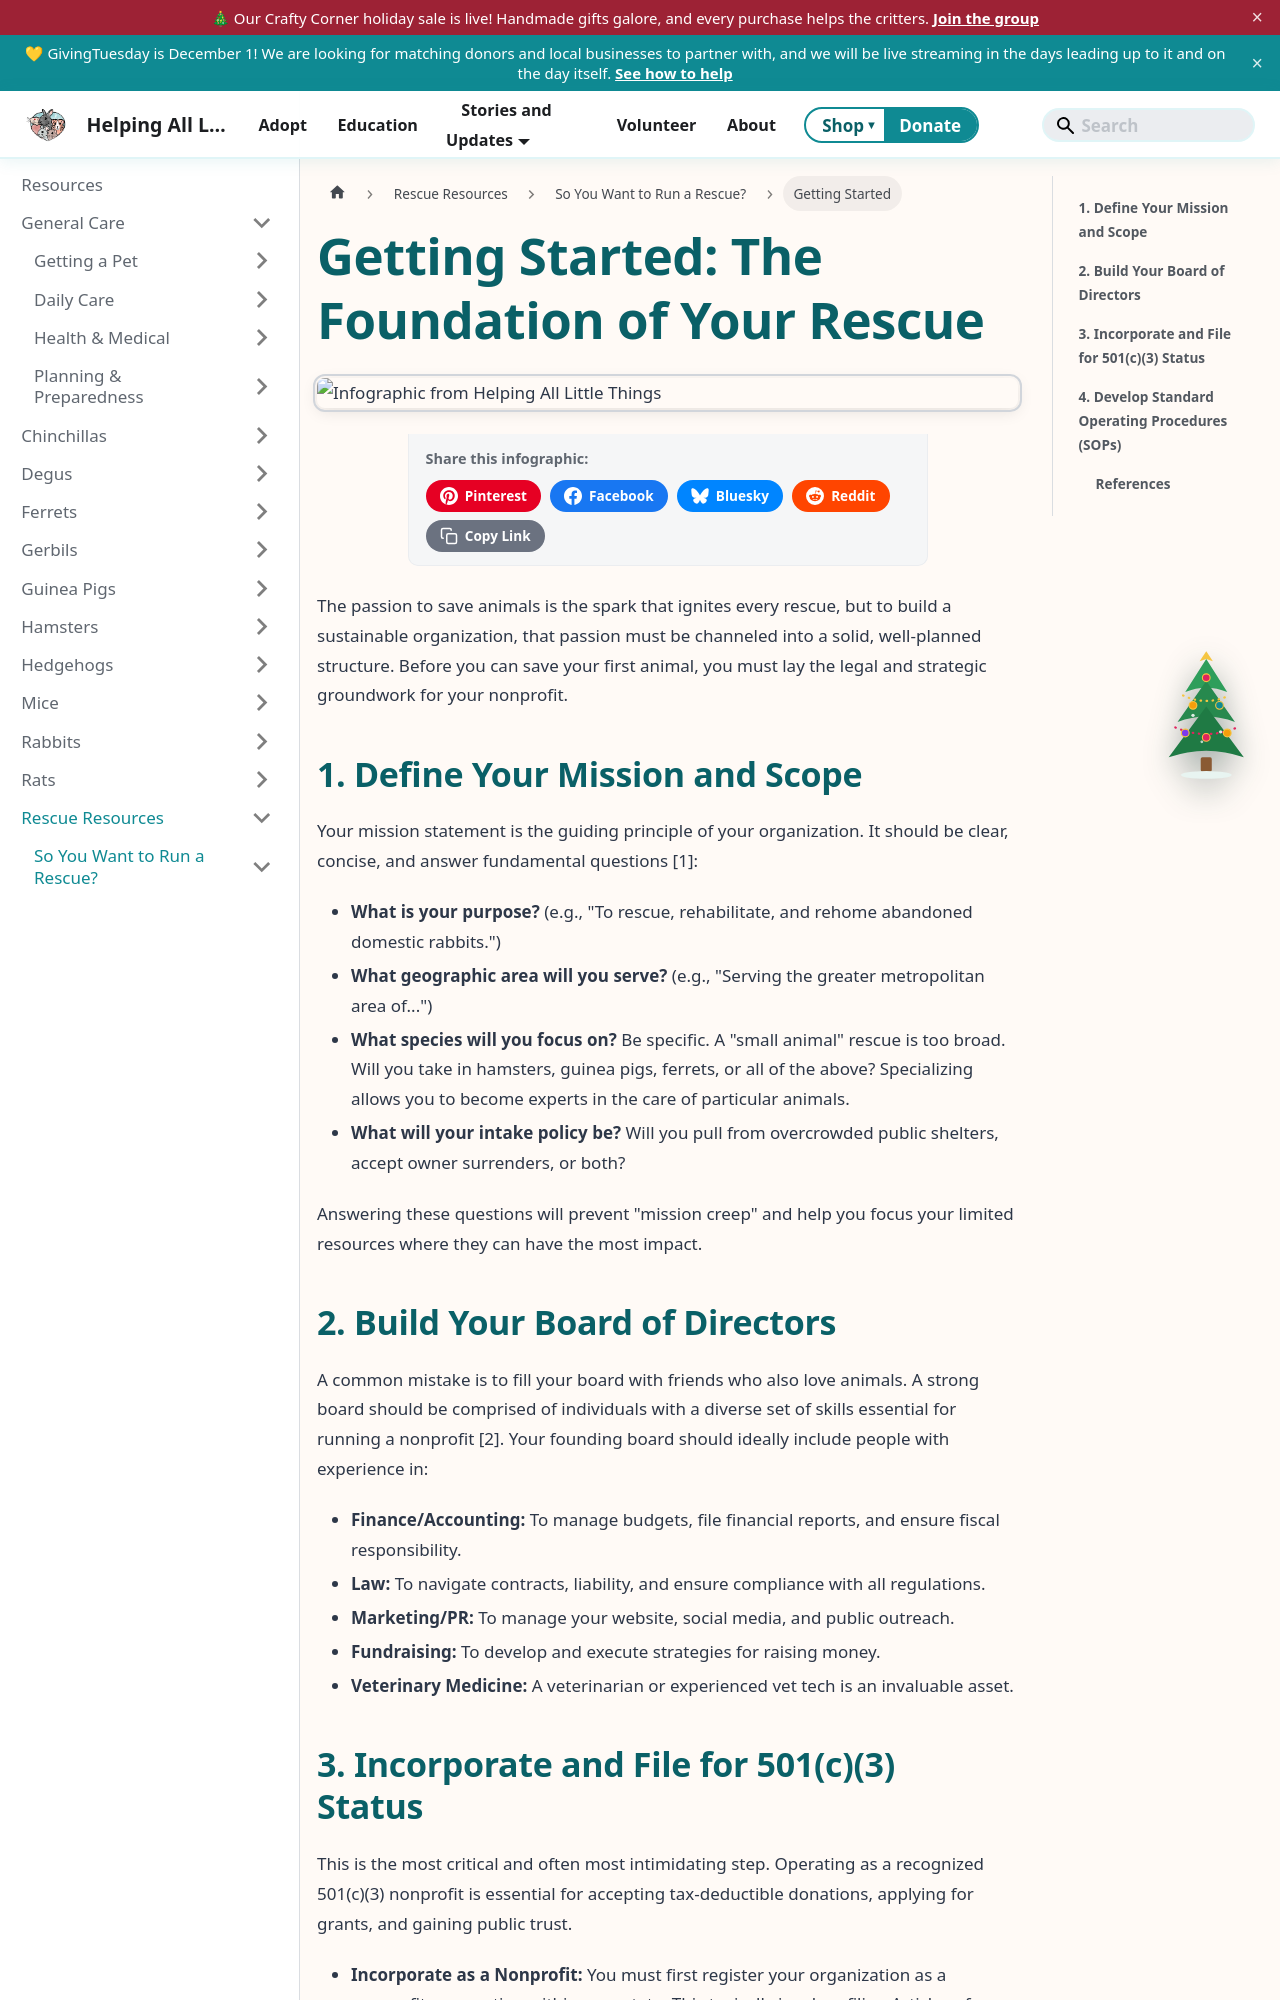

repository: AlannaBurke/haltrescue · page: docs/rescue-resources/so-you-want-to-run-a-rescue/getting-started.html · generator: docusaurus

---
sidebar_position: 1
sidebar_label: Getting Started
tags: [rescue, nonprofit, 501(c)(3)]
description: "The essential first steps to starting an animal rescue, including defining your mission, building a board, and navigating the legal process of becoming a 501(c)(3) nonprofit."
---
import InfographicShare from '@site/src/components/InfographicShare';

# Getting Started: The Foundation of Your Rescue

<InfographicShare imageSrc="/img/rescue-resources/getting-started-rescue.png" />


The passion to save animals is the spark that ignites every rescue, but to build a sustainable organization, that passion must be channeled into a solid, well-planned structure. Before you can save your first animal, you must lay the legal and strategic groundwork for your nonprofit.

## 1. Define Your Mission and Scope

Your mission statement is the guiding principle of your organization. It should be clear, concise, and answer fundamental questions [1]:

*   **What is your purpose?** (e.g., "To rescue, rehabilitate, and rehome abandoned domestic rabbits.")
*   **What geographic area will you serve?** (e.g., "Serving the greater metropolitan area of...")
*   **What species will you focus on?** Be specific. A "small animal" rescue is too broad. Will you take in hamsters, guinea pigs, ferrets, or all of the above? Specializing allows you to become experts in the care of particular animals.
*   **What will your intake policy be?** Will you pull from overcrowded public shelters, accept owner surrenders, or both?

Answering these questions will prevent "mission creep" and help you focus your limited resources where they can have the most impact.
